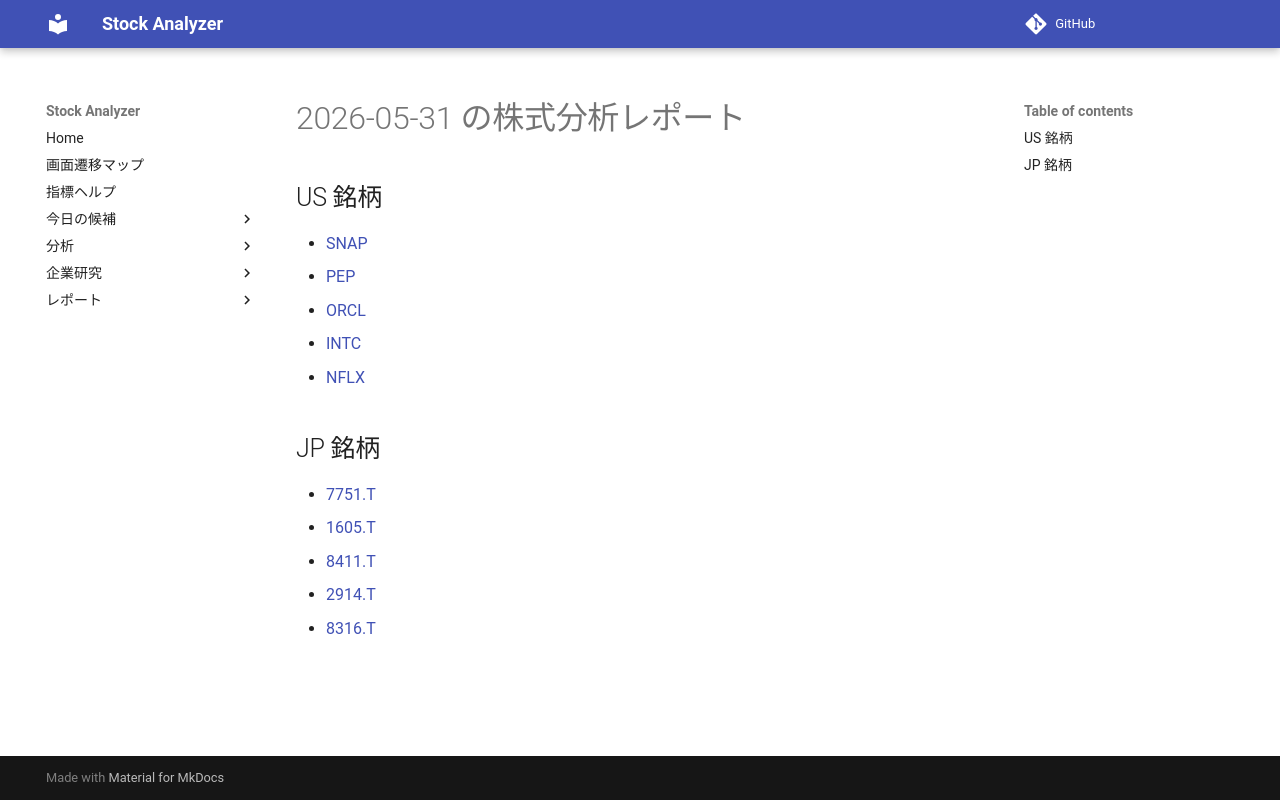

repository: Yumi-note/Making-APP · page: reports/2026-05-31/165234/index.html · generator: mkdocs

# 2026-05-31 の株式分析レポート

## US 銘柄

- [SNAP](SNAP.md)
- [PEP](PEP.md)
- [ORCL](ORCL.md)
- [INTC](INTC.md)
- [NFLX](NFLX.md)

## JP 銘柄

- [7751.T](7751_T.md)
- [1605.T](1605_T.md)
- [8411.T](8411_T.md)
- [2914.T](2914_T.md)
- [8316.T](8316_T.md)
